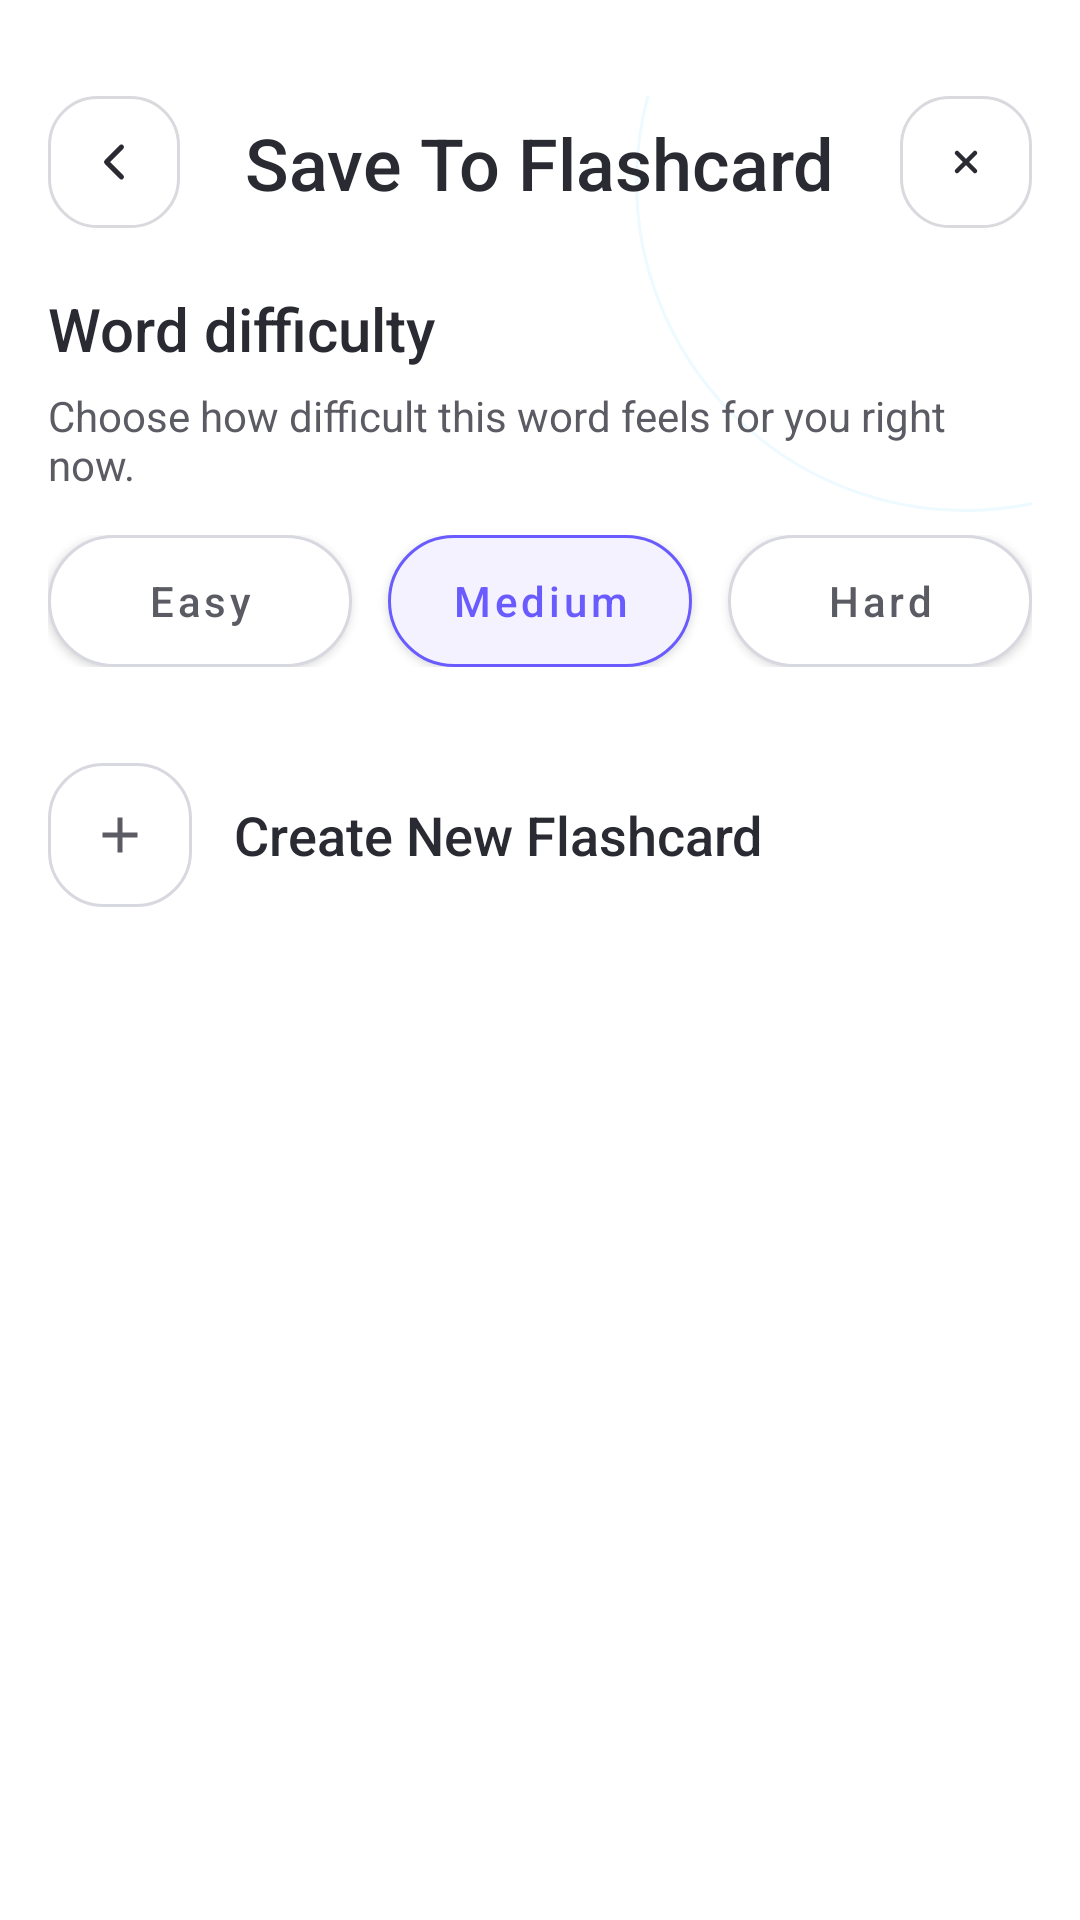

Reconstruct the res/layout file that produces this screen, plus the resources it refers to.
<!-- AndroidManifest.xml: application theme Theme.FlashCard -->
<!-- res/layout/activity_save_to_flashcard.xml -->
<?xml version="1.0" encoding="utf-8"?>
<androidx.constraintlayout.widget.ConstraintLayout xmlns:android="http://schemas.android.com/apk/res/android"
    xmlns:app="http://schemas.android.com/apk/res-auto"
    android:layout_width="match_parent"
    android:layout_height="match_parent"
    android:background="@color/auth_surface"
    android:paddingTop="32dp"
    android:paddingHorizontal="16dp">

    <View
        android:id="@+id/topBubble"
        android:layout_width="220dp"
        android:layout_height="220dp"
        android:layout_marginTop="-82dp"
        android:layout_marginEnd="-88dp"
        android:background="@drawable/bg_auth_bubble"
        app:layout_constraintEnd_toEndOf="parent"
        app:layout_constraintTop_toTopOf="parent" />

    <FrameLayout
        android:id="@+id/btnBack"
        android:layout_width="44dp"
        android:layout_height="44dp"
        android:background="@drawable/bg_scan_icon_button"
        android:foreground="?attr/selectableItemBackgroundBorderless"
        app:layout_constraintStart_toStartOf="parent"
        app:layout_constraintTop_toTopOf="parent">

        <ImageView
            android:layout_width="20dp"
            android:layout_height="20dp"
            android:layout_gravity="center"
            android:src="@drawable/ic_auth_arrow_back"
            app:tint="@color/auth_text_primary" />
    </FrameLayout>

    <FrameLayout
        android:id="@+id/btnClose"
        android:layout_width="44dp"
        android:layout_height="44dp"
        android:background="@drawable/bg_scan_icon_button"
        android:foreground="?attr/selectableItemBackgroundBorderless"
        app:layout_constraintEnd_toEndOf="parent"
        app:layout_constraintTop_toTopOf="parent">

        <ImageView
            android:layout_width="18dp"
            android:layout_height="18dp"
            android:layout_gravity="center"
            android:src="@drawable/ic_scan_close"
            app:tint="@color/auth_text_primary" />
    </FrameLayout>

    <TextView
        android:id="@+id/tvTitle"
        android:layout_width="wrap_content"
        android:layout_height="wrap_content"
        android:fontFamily="sans-serif-medium"
        android:text="@string/library_save_title"
        android:textColor="@color/auth_text_primary"
        android:textSize="24sp"
        app:layout_constraintBottom_toBottomOf="@id/btnBack"
        app:layout_constraintEnd_toStartOf="@id/btnClose"
        app:layout_constraintStart_toEndOf="@id/btnBack"
        app:layout_constraintTop_toTopOf="@id/btnBack" />

    <androidx.core.widget.NestedScrollView
        android:id="@+id/contentScroll"
        android:layout_width="0dp"
        android:layout_height="0dp"
        android:layout_marginTop="20dp"
        android:clipToPadding="false"
        android:paddingBottom="24dp"
        app:layout_constraintBottom_toBottomOf="parent"
        app:layout_constraintEnd_toEndOf="parent"
        app:layout_constraintStart_toStartOf="parent"
        app:layout_constraintTop_toBottomOf="@id/btnBack">

        <LinearLayout
            android:layout_width="match_parent"
            android:layout_height="wrap_content"
            android:orientation="vertical">

            <TextView
                android:id="@+id/tvDifficultyTitle"
                android:layout_width="wrap_content"
                android:layout_height="wrap_content"
                android:text="@string/library_difficulty_title"
                android:textColor="@color/auth_text_primary"
                android:textSize="20sp"
                android:fontFamily="sans-serif-medium" />

            <TextView
                android:id="@+id/tvDifficultySubtitle"
                android:layout_width="match_parent"
                android:layout_height="wrap_content"
                android:layout_marginTop="6dp"
                android:text="@string/library_difficulty_subtitle"
                android:textColor="@color/auth_text_secondary"
                android:textSize="14sp" />

            <LinearLayout
                android:id="@+id/difficultyGroup"
                android:layout_width="match_parent"
                android:layout_height="wrap_content"
                android:layout_marginTop="14dp"
                android:orientation="horizontal">

                <com.google.android.material.button.MaterialButton
                    android:id="@+id/btnDifficultyEasy"
                    android:layout_width="0dp"
                    android:layout_height="44dp"
                    android:layout_weight="1"
                    android:layout_marginEnd="6dp"
                    android:background="@drawable/bg_difficulty_unselected"
                    android:backgroundTint="@null"
                    android:insetTop="0dp"
                    android:insetBottom="0dp"
                    android:ellipsize="end"
                    android:gravity="center"
                    android:maxLines="1"
                    android:paddingHorizontal="6dp"
                    android:text="@string/library_difficulty_easy"
                    android:textAllCaps="false"
                    android:textColor="@color/auth_text_secondary"
                    android:textSize="14sp"
                    app:backgroundTint="@null"
                    app:strokeWidth="0dp" />

                <com.google.android.material.button.MaterialButton
                    android:id="@+id/btnDifficultyMedium"
                    android:layout_width="0dp"
                    android:layout_height="44dp"
                    android:layout_weight="1"
                    android:layout_marginHorizontal="6dp"
                    android:background="@drawable/bg_difficulty_medium"
                    android:backgroundTint="@null"
                    android:insetTop="0dp"
                    android:insetBottom="0dp"
                    android:ellipsize="end"
                    android:gravity="center"
                    android:maxLines="1"
                    android:paddingHorizontal="6dp"
                    android:text="@string/library_difficulty_medium"
                    android:textAllCaps="false"
                    android:textColor="@color/practice_medium_text"
                    android:textSize="14sp"
                    app:backgroundTint="@null"
                    app:strokeWidth="0dp" />

                <com.google.android.material.button.MaterialButton
                    android:id="@+id/btnDifficultyHard"
                    android:layout_width="0dp"
                    android:layout_height="44dp"
                    android:layout_weight="1"
                    android:layout_marginStart="6dp"
                    android:background="@drawable/bg_difficulty_unselected"
                    android:backgroundTint="@null"
                    android:insetTop="0dp"
                    android:insetBottom="0dp"
                    android:ellipsize="end"
                    android:gravity="center"
                    android:maxLines="1"
                    android:paddingHorizontal="6dp"
                    android:text="@string/library_difficulty_hard"
                    android:textAllCaps="false"
                    android:textColor="@color/auth_text_secondary"
                    android:textSize="14sp"
                    app:backgroundTint="@null"
                    app:strokeWidth="0dp" />
            </LinearLayout>

            <LinearLayout
                android:id="@+id/rowCreateCollection"
                android:layout_width="match_parent"
                android:layout_height="wrap_content"
                android:layout_marginTop="18dp"
                android:background="?attr/selectableItemBackground"
                android:gravity="center_vertical"
                android:minHeight="76dp"
                android:orientation="horizontal">

                <FrameLayout
                    android:layout_width="48dp"
                    android:layout_height="48dp"
                    android:background="@drawable/bg_library_search">

                    <ImageView
                        android:layout_width="20dp"
                        android:layout_height="20dp"
                        android:layout_gravity="center"
                        android:src="@drawable/ic_library_add"
                        app:tint="@color/auth_text_secondary" />
                </FrameLayout>

                <TextView
                    android:layout_width="0dp"
                    android:layout_height="wrap_content"
                    android:layout_marginStart="14dp"
                    android:layout_weight="1"
                    android:fontFamily="sans-serif-medium"
                    android:text="@string/library_create_collection_option"
                    android:textColor="@color/auth_text_primary"
                    android:textSize="18sp" />
            </LinearLayout>

            <LinearLayout
                android:id="@+id/collectionsContainer"
                android:layout_width="match_parent"
                android:layout_height="wrap_content"
                android:layout_marginTop="6dp"
                android:orientation="vertical" />
        </LinearLayout>
    </androidx.core.widget.NestedScrollView>

</androidx.constraintlayout.widget.ConstraintLayout>
<!-- resources referenced by this layout -->
<resources>
  <color name="auth_surface">#FFFFFFFF</color>
  <color name="auth_text_primary">#FF2A2A33</color>
  <color name="auth_text_secondary">#FF5B5B64</color>
  <color name="practice_medium_text">#FF6A5BFF</color>
  <!-- drawable bg_auth_bubble (drawable) -->
  <?xml version="1.0" encoding="utf-8"?>
  <shape xmlns:android="http://schemas.android.com/apk/res/android" android:shape="oval">
      <solid android:color="@color/auth_bubble_fill" />
      <stroke
          android:width="1dp"
          android:color="@color/auth_bubble_stroke" />
  </shape>
  <!-- drawable bg_difficulty_medium (drawable) -->
  <?xml version="1.0" encoding="utf-8"?>
  <shape xmlns:android="http://schemas.android.com/apk/res/android"
      android:shape="rectangle">
      <solid android:color="@color/practice_medium_bg" />
      <corners android:radius="22dp" />
      <stroke
          android:width="1dp"
          android:color="@color/practice_medium_text" />
  </shape>
  <!-- drawable bg_difficulty_unselected (drawable) -->
  <?xml version="1.0" encoding="utf-8"?>
  <shape xmlns:android="http://schemas.android.com/apk/res/android"
      android:shape="rectangle">
      <solid android:color="@color/auth_surface" />
      <corners android:radius="22dp" />
      <stroke
          android:width="1dp"
          android:color="@color/auth_stroke" />
  </shape>
  <!-- drawable bg_library_search (drawable) -->
  <?xml version="1.0" encoding="utf-8"?>
  <shape xmlns:android="http://schemas.android.com/apk/res/android"
      android:shape="rectangle">
      <solid android:color="@color/auth_surface" />
      <corners android:radius="18dp" />
      <stroke
          android:width="1dp"
          android:color="@color/auth_stroke" />
  </shape>
  <!-- drawable bg_scan_icon_button (drawable) -->
  <?xml version="1.0" encoding="utf-8"?>
  <shape xmlns:android="http://schemas.android.com/apk/res/android" android:shape="rectangle">
      <solid android:color="@color/auth_surface" />
      <stroke
          android:width="1dp"
          android:color="@color/auth_divider" />
      <corners android:radius="16dp" />
  </shape>
  <!-- drawable ic_library_add (drawable) -->
  <vector xmlns:android="http://schemas.android.com/apk/res/android"
      android:width="24dp"
      android:height="24dp"
      android:viewportWidth="24"
      android:viewportHeight="24">
      <path
          android:fillColor="#FF2A2A33"
          android:pathData="M19,11H13V5h-2v6H5v2h6v6h2v-6h6z" />
  </vector>
  <!-- drawable ic_scan_close (drawable) -->
  <vector xmlns:android="http://schemas.android.com/apk/res/android"
      android:width="24dp"
      android:height="24dp"
      android:viewportWidth="24"
      android:viewportHeight="24">
      <path
          android:fillColor="#00000000"
          android:pathData="M8,8l8,8M16,8l-8,8"
          android:strokeColor="#FF5B5B64"
          android:strokeLineCap="round"
          android:strokeWidth="2" />
  </vector>
  <string name="library_create_collection_option">Create New Flashcard</string>
  <string name="library_difficulty_easy">Easy</string>
  <string name="library_difficulty_hard">Hard</string>
  <string name="library_difficulty_medium">Medium</string>
  <string name="library_difficulty_subtitle">Choose how difficult this word feels for you right now.</string>
  <string name="library_difficulty_title">Word difficulty</string>
  <string name="library_save_title">Save To Flashcard</string>
  <style name="Theme.FlashCard" parent="Theme.MaterialComponents.DayNight.NoActionBar" />
  <color name="auth_bubble_fill">#0FF0F9FF</color>
  <color name="auth_bubble_stroke">#1206B6FF</color>
  <color name="practice_medium_bg">#FFF4F2FF</color>
  <color name="auth_stroke">#FFD8D9E0</color>
  <color name="auth_divider">#FFD9D9DE</color>
</resources>
